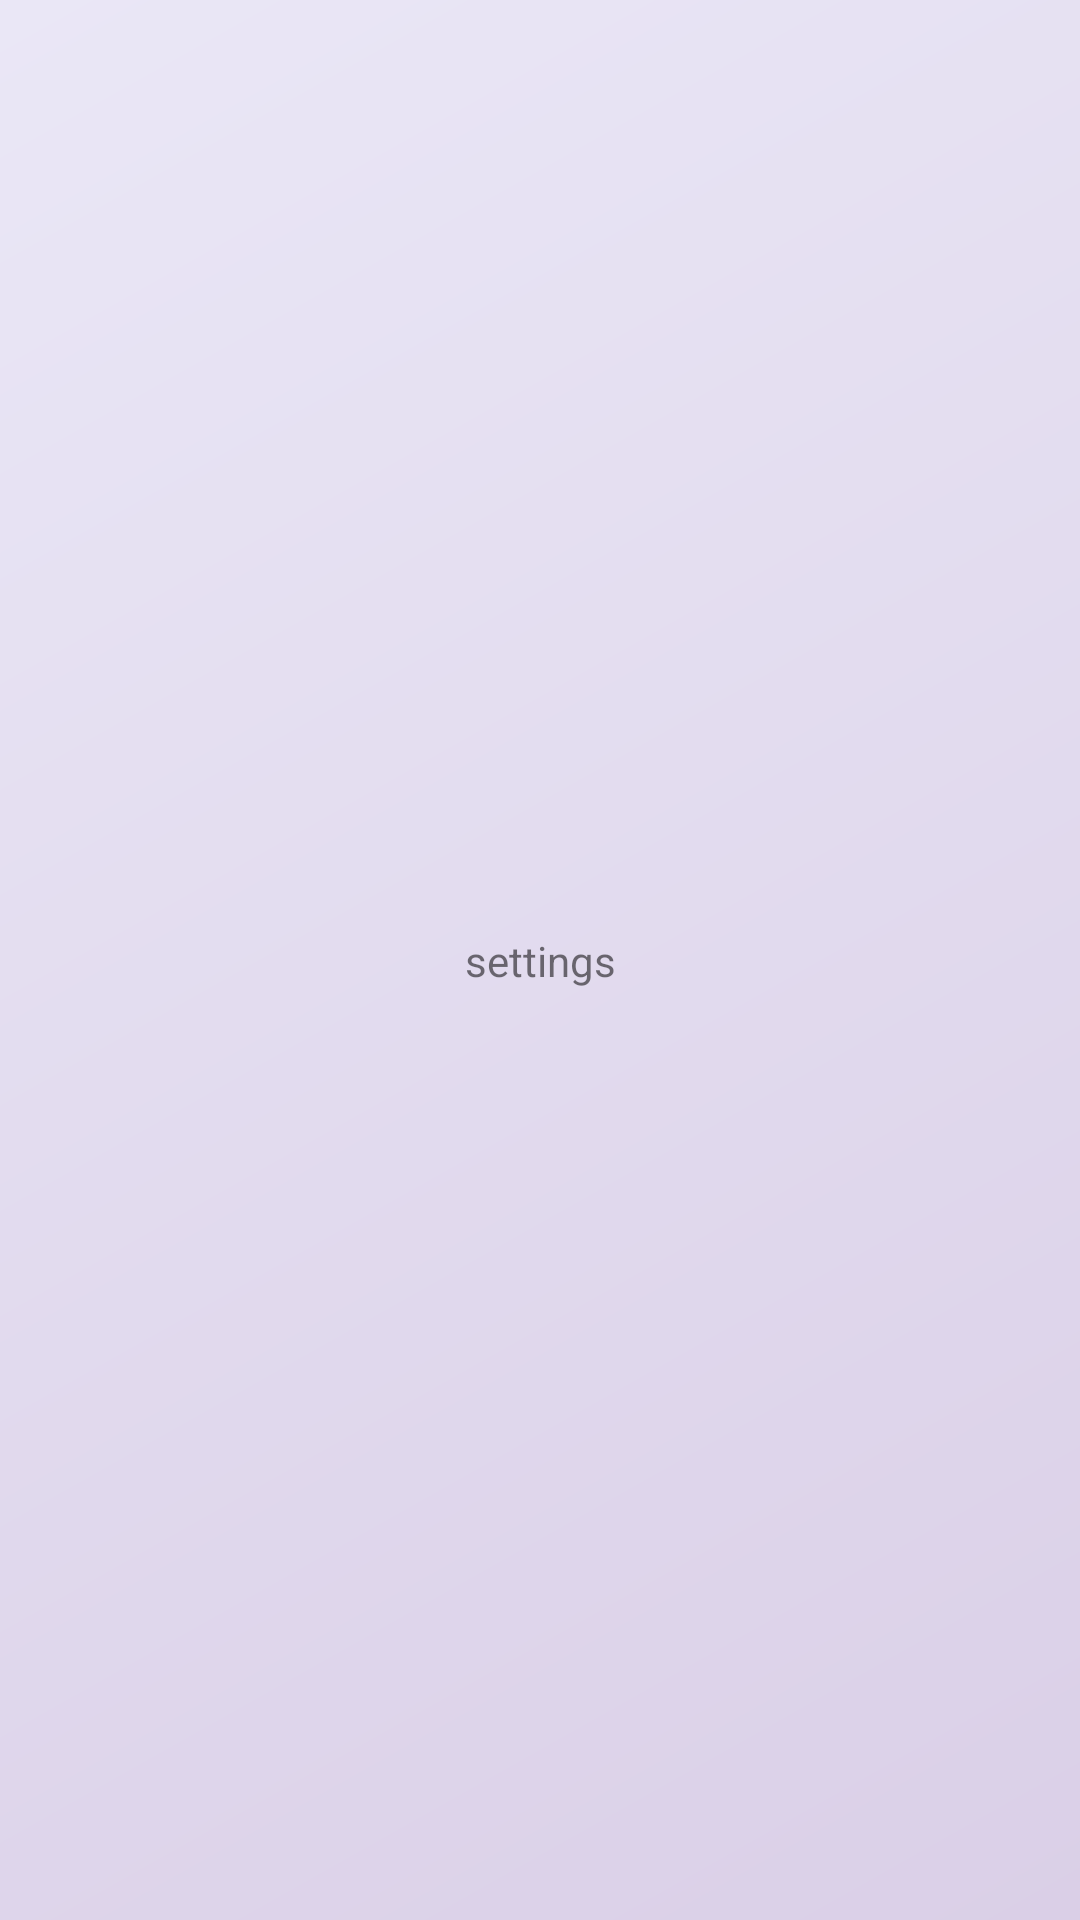

Reconstruct the res/layout file that produces this screen, plus the resources it refers to.
<!-- AndroidManifest.xml: application theme Theme.TrackerApp -->
<!-- res/layout/fragment_settings.xml -->
<?xml version="1.0" encoding="utf-8"?>
<androidx.constraintlayout.widget.ConstraintLayout xmlns:android="http://schemas.android.com/apk/res/android"
    xmlns:app="http://schemas.android.com/apk/res-auto"
    xmlns:tools="http://schemas.android.com/tools"
    android:layout_width="match_parent"
    android:layout_height="match_parent">

    <TextView
        android:id="@+id/textView"
        android:layout_width="wrap_content"
        android:layout_height="wrap_content"
        android:text="settings"
        app:layout_constraintBottom_toBottomOf="parent"
        app:layout_constraintEnd_toEndOf="parent"
        app:layout_constraintHorizontal_bias="0.5"
        app:layout_constraintStart_toStartOf="parent"
        app:layout_constraintTop_toTopOf="parent" />
</androidx.constraintlayout.widget.ConstraintLayout>
<!-- resources referenced by this layout -->
<resources>
  <style name="Theme.TrackerApp" parent="Theme.MaterialComponents.DayNight.NoActionBar">
          
          <item name="colorPrimary">@color/purple_500</item>
          <item name="colorPrimaryVariant">@color/purple_700</item>
          <item name="colorOnPrimary">@color/white</item>
          
          <item name="colorSecondary">@color/teal_200</item>
          <item name="colorSecondaryVariant">@color/teal_700</item>
          <item name="colorOnSecondary">@color/black</item>
          
          <item name="android:statusBarColor" tools:targetApi="l">?attr/colorPrimaryVariant</item>
          
  
          <item name="android:windowBackground">@drawable/bg_gradient</item>
  
      </style>
  <!-- drawable bg_gradient (drawable) -->
  <?xml version="1.0" encoding="utf-8"?>
  <shape xmlns:android="http://schemas.android.com/apk/res/android"
      android:shape="rectangle">
      <gradient
          android:angle="135"
          android:startColor="#DACFE7"
          android:endColor="#EAE7F6"
          android:type="linear" />
  </shape>
  <!-- not gathered from this repository: default colours our renderer supplied (Android Studio template values) -->
  <color name="purple_500">#FF6200EE</color>
  <color name="purple_700">#FF3700B3</color>
  <color name="teal_200">#FF03DAC5</color>
  <color name="teal_700">#FF018786</color>
  <color name="black">#FF000000</color>
  <color name="white">#FFFFFFFF</color>
</resources>
